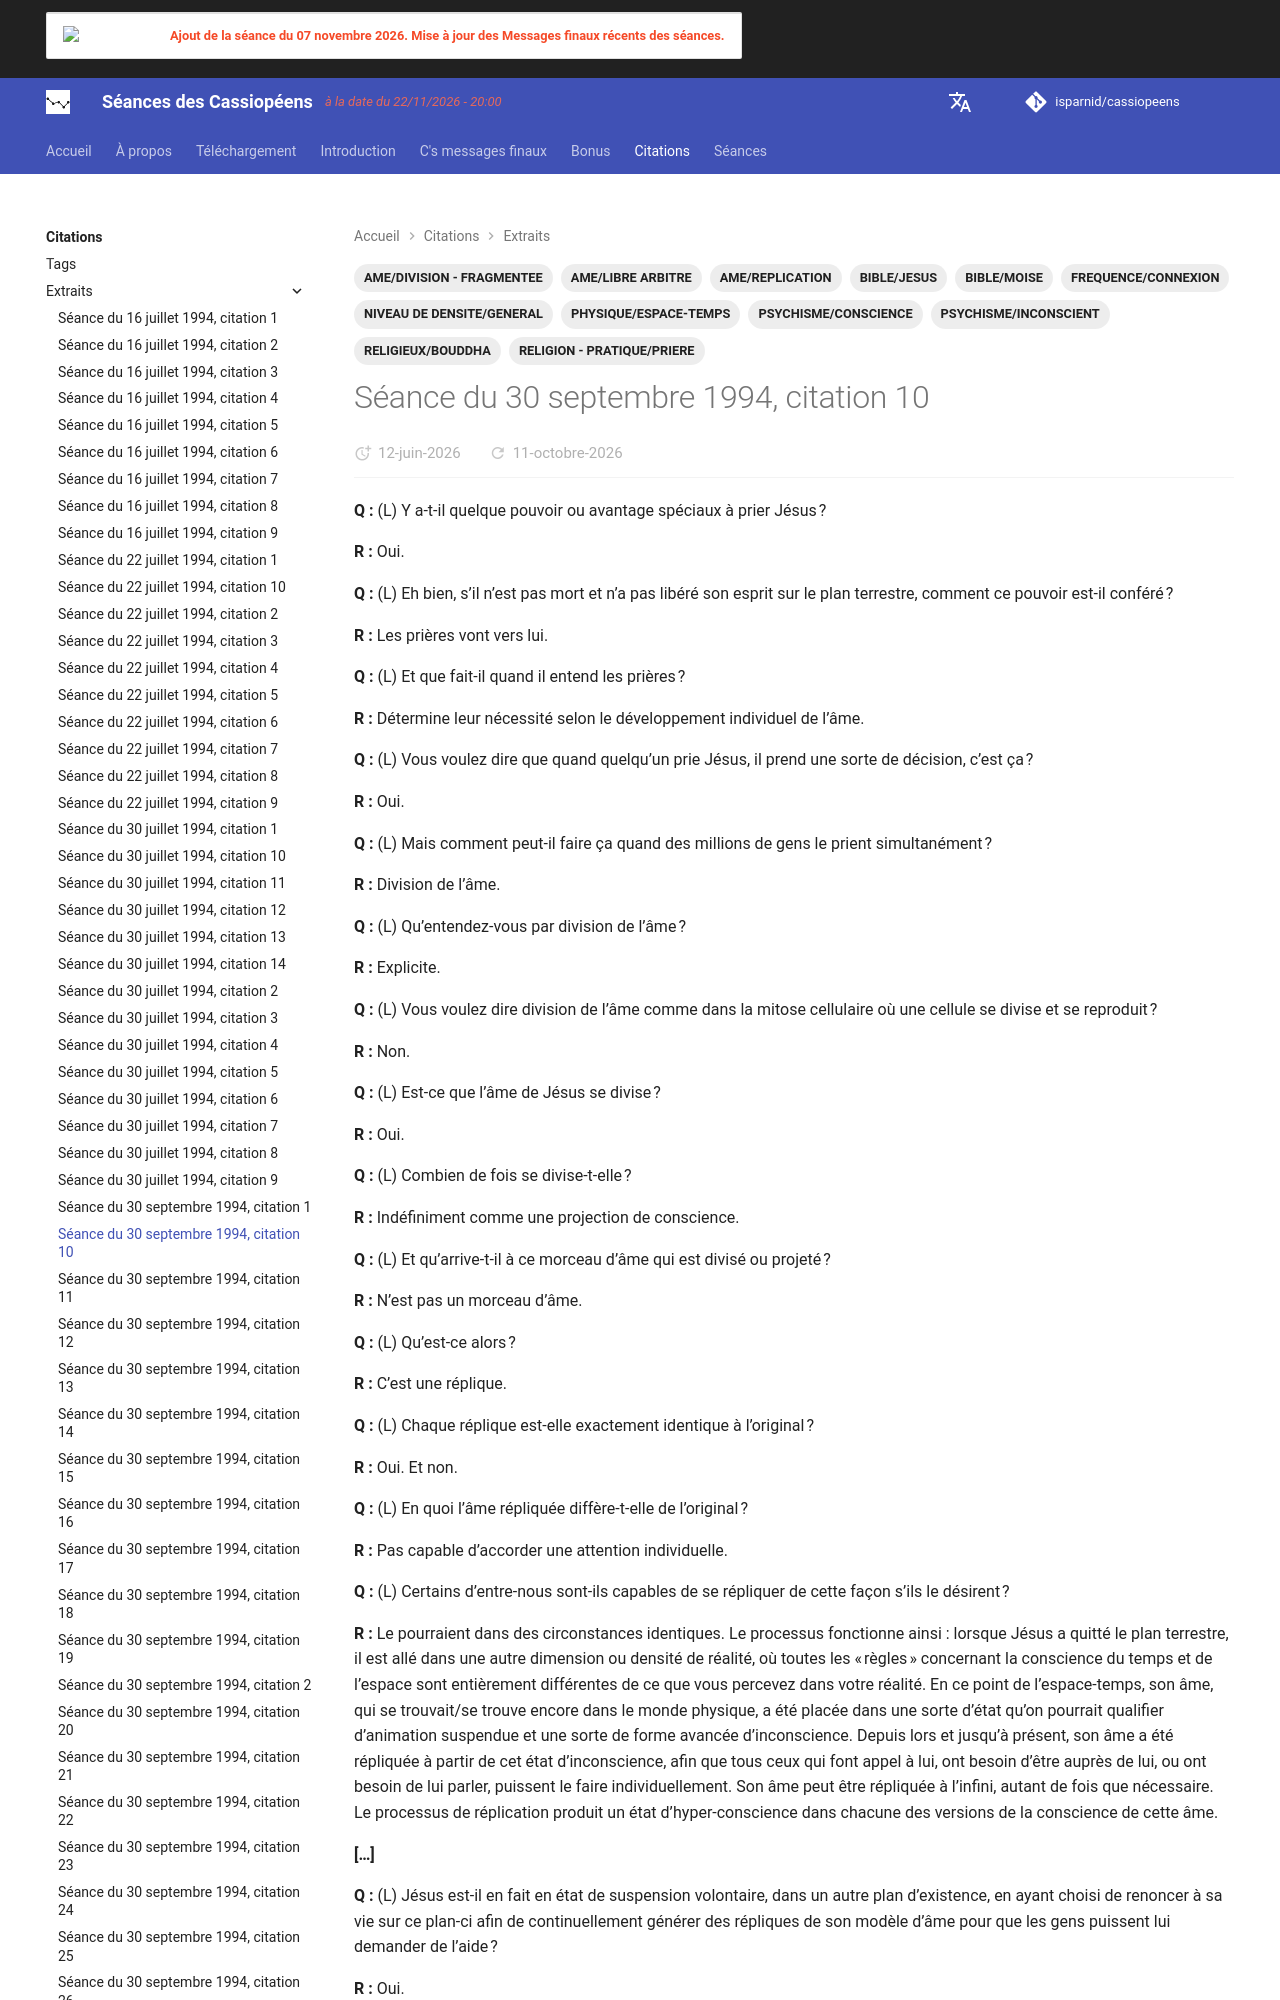

repository: isparnid/cassiopeens · page: citations/extraits/1994-09-30_citation-10/index.html · generator: mkdocs

---
title: "Séance du 30 septembre 1994, citation 10"
date:
  created: 2026-03-09
  updated: 2026-10-09
tags:
  - AME/DIVISION - FRAGMENTEE
  - AME/LIBRE ARBITRE
  - AME/REPLICATION
  - BIBLE/JESUS
  - BIBLE/MOISE
  - FREQUENCE/CONNEXION
  - NIVEAU DE DENSITE/GENERAL
  - PHYSIQUE/ESPACE-TEMPS
  - PSYCHISME/CONSCIENCE
  - PSYCHISME/INCONSCIENT
  - RELIGIEUX/BOUDDHA
  - RELIGION - PRATIQUE/PRIERE
links:
  - séances/1994/1994-
